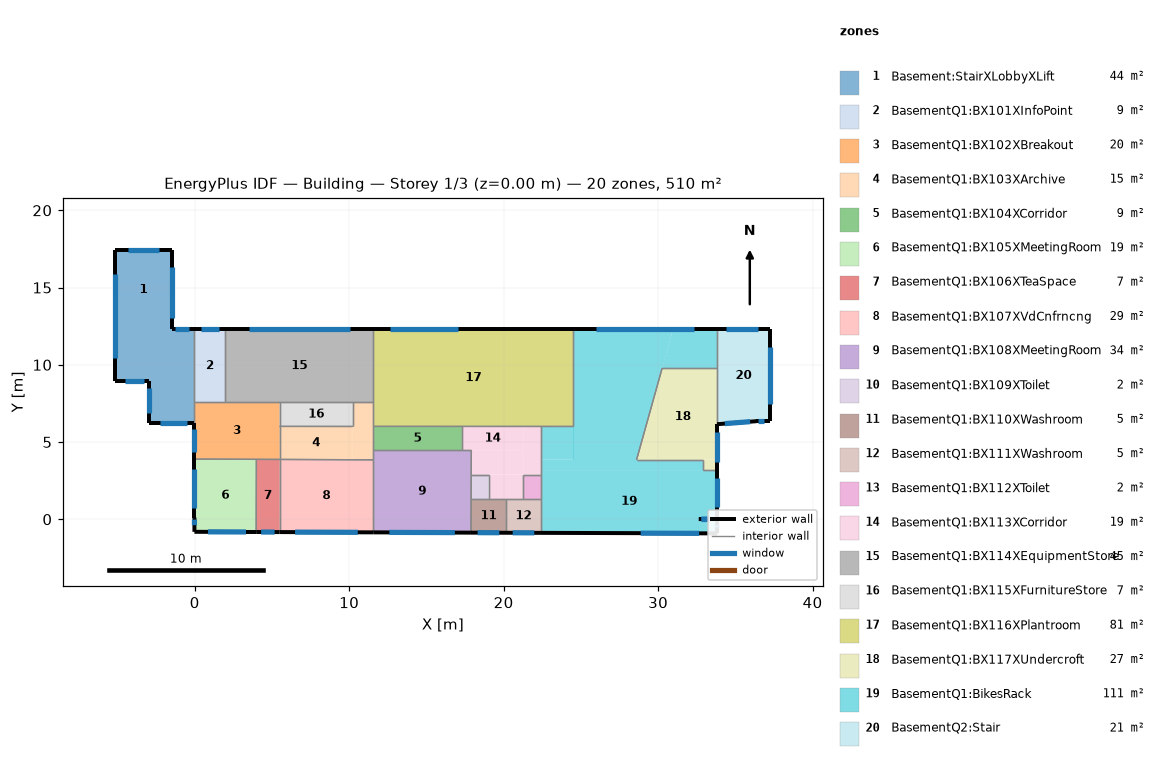
=== STOREY PLAN SPEC (per zone: floor XY polygon, exterior-wall plan segments, windows/doors) ===
zone 1: Basement:StairXLobbyXLift  (43.9 m²)
  floor: (-1.50, 12.29) (-5.13, 12.29) (-5.13, 17.41) (-1.50, 17.41)
  floor: (-0.02, 6.20) (-2.98, 6.20) (-2.98, 8.93) (-0.02, 8.93)
  floor: (-0.02, 8.93) (-5.13, 8.93) (-5.13, 12.29) (-0.02, 12.29)
  exterior wall: (-0.02, 12.29) – (-1.50, 12.29)  [1.5 m]
    window: (-0.34, 12.29) – (-1.25, 12.29)  [1.3 m²]
  exterior wall: (-1.50, 12.29) – (-1.50, 17.41)  [5.1 m]
    window: (-1.50, 13.06) – (-1.50, 16.36)  [4.7 m²]
  exterior wall: (-1.50, 17.41) – (-5.13, 17.41)  [3.6 m]
    window: (-2.29, 17.41) – (-4.34, 17.41)  [2.9 m²]
  exterior wall: (-5.13, 17.41) – (-5.13, 8.93)  [8.5 m]
    window: (-5.13, 15.89) – (-5.13, 10.44)  [7.7 m²]
  exterior wall: (-5.13, 8.93) – (-2.98, 8.93)  [2.1 m]
    window: (-4.52, 8.93) – (-3.30, 8.93)  [1.7 m²]
  exterior wall: (-2.98, 8.93) – (-2.98, 6.20)  [2.7 m]
    window: (-2.98, 8.52) – (-2.98, 6.90)  [2.3 m²]
  exterior wall: (-2.98, 6.20) – (-0.02, 6.20)  [3.0 m]
    window: (-2.26, 6.20) – (-0.52, 6.20)  [2.5 m²]
  interior walls: 2
zone 2: BasementQ1:BX101XInfoPoint  (9.5 m²)
  floor: (1.99, 7.56) (-0.02, 7.56) (-0.02, 12.29) (1.99, 12.29)
  exterior wall: (1.99, 12.29) – (-0.02, 12.29)  [2.0 m]
    window: (1.60, 12.29) – (0.38, 12.29)  [1.7 m²]
  interior walls: 3
zone 3: BasementQ1:BX102XBreakout  (20.3 m²)
  floor: (5.49, 3.87) (-0.02, 3.89) (-0.02, 7.56) (5.49, 7.56)
  exterior wall: (-0.02, 6.20) – (-0.02, 3.89)  [2.3 m]
    window: (-0.02, 5.83) – (-0.02, 4.34)  [2.1 m²]
  interior walls: 7
zone 4: BasementQ1:BX103XArchive  (15.1 m²)
  floor: (10.24, 3.85) (5.49, 3.87) (5.49, 6.01) (10.24, 6.01)
  floor: (11.56, 3.85) (10.24, 3.85) (10.24, 7.56) (11.56, 7.56)
  interior walls: 8
zone 5: BasementQ1:BX104XCorridor  (8.9 m²)
  floor: (17.30, 4.46) (11.56, 4.46) (11.56, 6.01) (17.30, 6.01)
  interior walls: 4
zone 6: BasementQ1:BX105XMeetingRoom  (18.8 m²)
  floor: (3.98, -0.83) (-0.02, -0.81) (-0.02, 3.89) (3.99, 3.88)
  exterior wall: (-0.02, 3.89) – (-0.02, 0.11)  [3.8 m]
    window: (-0.02, 3.22) – (-0.02, 0.71)  [3.6 m²]
  exterior wall: (-0.02, 0.11) – (-0.02, -0.81)  [0.9 m]
    window: (-0.02, -0.02) – (-0.02, -0.39)  [0.5 m²]
  exterior wall: (-0.02, -0.81) – (3.98, -0.83)  [4.0 m]
    window: (0.86, -0.82) – (3.32, -0.82)  [3.5 m²]
  interior walls: 2
zone 7: BasementQ1:BX106XTeaSpace  (7.1 m²)
  floor: (5.49, -0.83) (3.98, -0.83) (3.99, 3.88) (5.49, 3.87)
  exterior wall: (3.98, -0.83) – (5.49, -0.83)  [1.5 m]
    window: (4.30, -0.83) – (5.17, -0.83)  [1.2 m²]
  interior walls: 3
zone 8: BasementQ1:BX107XVdCnfrncng  (28.5 m²)
  floor: (11.56, -0.85) (5.49, -0.83) (5.49, 3.87) (11.56, 3.85)
  exterior wall: (5.49, -0.83) – (11.56, -0.85)  [6.1 m]
    window: (6.50, -0.83) – (10.56, -0.84)  [5.8 m²]
  interior walls: 3
zone 9: BasementQ1:BX108XMeetingRoom  (33.7 m²)
  floor: (17.88, -0.87) (11.56, -0.85) (11.56, 4.46) (17.91, 4.46)
  exterior wall: (11.56, -0.85) – (17.88, -0.87)  [6.3 m]
    window: (12.60, -0.85) – (16.84, -0.86)  [6.0 m²]
  interior walls: 7
zone 10: BasementQ1:BX109XToilet  (1.8 m²)
  floor: (19.02, 1.30) (17.89, 1.30) (17.90, 2.88) (19.02, 2.88)
  interior walls: 4
zone 11: BasementQ1:BX110XWashroom  (4.9 m²)
  floor: (20.15, -0.87) (17.88, -0.87) (17.89, 1.30) (20.15, 1.30)
  exterior wall: (17.88, -0.87) – (20.15, -0.87)  [2.3 m]
    window: (18.32, -0.87) – (19.72, -0.87)  [2.0 m²]
  interior walls: 4
zone 12: BasementQ1:BX111XWashroom  (4.9 m²)
  floor: (22.42, -0.88) (20.15, -0.87) (20.15, 1.30) (22.42, 1.30)
  exterior wall: (20.15, -0.87) – (22.42, -0.88)  [2.3 m]
    window: (20.59, -0.87) – (21.98, -0.88)  [2.0 m²]
  interior walls: 4
zone 13: BasementQ1:BX112XToilet  (1.8 m²)
  floor: (22.42, 1.30) (21.29, 1.30) (21.29, 2.88) (22.42, 2.88)
  interior walls: 4
zone 14: BasementQ1:BX113XCorridor  (18.6 m²)
  floor: (22.42, 2.88) (21.29, 2.88) (21.29, 6.01) (22.42, 6.01)
  floor: (21.29, 1.30) (19.02, 1.30) (19.02, 2.88) (21.29, 2.88)
  floor: (21.29, 2.88) (17.90, 2.88) (17.91, 4.46) (21.29, 4.46)
  floor: (21.29, 4.46) (17.30, 4.46) (17.30, 6.01) (21.29, 6.01)
  interior walls: 11
zone 15: BasementQ1:BX114XEquipmentStore  (45.3 m²)
  floor: (11.56, 7.56) (1.99, 7.56) (1.99, 12.29) (11.56, 12.29)
  exterior wall: (11.56, 12.29) – (1.99, 12.29)  [9.6 m]
    window: (10.03, 12.29) – (3.52, 12.29)  [9.3 m²]
  interior walls: 5
zone 16: BasementQ1:BX115XFurnitureStore  (7.4 m²)
  floor: (10.24, 6.01) (5.49, 6.01) (5.49, 7.56) (10.24, 7.56)
  interior walls: 4
zone 17: BasementQ1:BX116XPlantroom  (81.4 m²)
  floor: (24.52, 6.01) (11.56, 6.01) (11.56, 12.29) (24.52, 12.29)
  exterior wall: (24.52, 12.29) – (11.56, 12.29)  [13.0 m]
    window: (17.04, 12.29) – (12.64, 12.29)  [6.3 m²]
  interior walls: 6
zone 18: BasementQ1:BX117XUndercroft  (26.6 m²)
  floor: (33.82, 3.19) (32.89, 3.19) (32.89, 3.85) (33.82, 3.85)
  floor: (33.82, 3.85) (28.61, 3.85) (30.26, 9.78) (33.82, 9.78)
  exterior wall: (33.82, 3.19) – (33.82, 6.15)  [3.0 m]
    window: (33.82, 3.73) – (33.82, 5.68)  [2.8 m²]
  interior walls: 6
zone 19: BasementQ1:BikesRack  (110.6 m²)
  floor: (33.82, 9.78) (30.26, 9.78) (30.96, 12.29) (33.82, 12.29)
  floor: (24.52, 3.85) (22.42, 3.85) (22.42, 6.01) (24.52, 6.01)
  floor: (28.61, 3.85) (24.52, 3.85) (24.52, 12.29) (30.96, 12.29)
  floor: (32.89, 3.19) (22.42, 3.19) (22.42, 3.85) (32.89, 3.85)
  floor: (33.82, -0.91) (22.42, -0.88) (22.42, 3.19) (33.82, 3.19)
  exterior wall: (33.82, 0.01) – (33.82, 3.19)  [3.2 m]
    window: (33.82, 0.77) – (33.82, 2.65)  [2.7 m²]
  exterior wall: (33.82, 12.29) – (24.52, 12.29)  [9.3 m]
    window: (32.33, 12.29) – (26.00, 12.29)  [9.0 m²]
  exterior wall: (22.42, -0.88) – (33.82, -0.91)  [11.4 m]
    window: (28.87, -0.90) – (32.66, -0.91)  [5.4 m²]
  exterior wall: (33.82, -0.91) – (33.82, 0.01)  [0.9 m]
    window: (33.82, -0.53) – (33.82, -0.38)  [0.2 m²]
  exterior wall: (33.82, 0.01) – (32.63, 0.01)  [1.2 m] x2 surfaces
    window: (33.35, 0.01) – (32.81, 0.01)  [0.8 m²]
    window: (32.80, 0.01) – (33.35, 0.01)  [0.8 m²]
  interior walls: 11
zone 20: BasementQ2:Stair  (20.8 m²)
  floor: (37.27, 6.35) (36.37, 6.35) (37.27, 6.42)
  floor: (37.27, 6.42) (33.82, 6.15) (33.82, 12.29) (37.27, 12.29)
  exterior wall: (37.27, 6.35) – (37.27, 12.29)  [5.9 m]
    window: (37.27, 7.49) – (37.27, 11.16)  [5.2 m²]
  exterior wall: (37.27, 12.29) – (33.82, 12.29)  [3.5 m]
    window: (36.47, 12.29) – (34.39, 12.29)  [3.0 m²]
  exterior wall: (33.82, 6.15) – (36.37, 6.35)  [2.6 m]
    window: (34.32, 6.19) – (35.96, 6.32)  [2.3 m²]
  exterior wall: (36.37, 6.35) – (37.27, 6.35)  [0.9 m]
    window: (36.50, 6.35) – (36.84, 6.35)  [0.5 m²]
  interior walls: 2

=== DERIVED (storey summary) ===
Building: Building
Storey: 1 of 3  (floor level z = 0.00 m)
Storey gross floor area: 509.8 m²
Zones on this storey: 20
  - Basement:StairXLobbyXLift: floor 43.9 m²; exterior wall 26.6 m (92.9 m²); 7 window(s) 23.1 m²; WWR 24.9%
  - BasementQ1:BX101XInfoPoint: floor 9.5 m²; exterior wall 2.0 m (7.0 m²); 1 window(s) 1.7 m²; WWR 24.7%
  - BasementQ1:BX102XBreakout: floor 20.3 m²; exterior wall 2.3 m (8.1 m²); 1 window(s) 2.1 m²; WWR 26.1%
  - BasementQ1:BX103XArchive: floor 15.1 m²
  - BasementQ1:BX104XCorridor: floor 8.9 m²
  - BasementQ1:BX105XMeetingRoom: floor 18.8 m²; exterior wall 8.7 m (30.5 m²); 3 window(s) 7.6 m²; WWR 24.9%
  - BasementQ1:BX106XTeaSpace: floor 7.1 m²; exterior wall 1.5 m (5.3 m²); 1 window(s) 1.2 m²; WWR 23.4%
  - BasementQ1:BX107XVdCnfrncng: floor 28.5 m²; exterior wall 6.1 m (21.2 m²); 1 window(s) 5.8 m²; WWR 27.2%
  - BasementQ1:BX108XMeetingRoom: floor 33.7 m²; exterior wall 6.3 m (22.1 m²); 1 window(s) 6.0 m²; WWR 27.2%
  - BasementQ1:BX109XToilet: floor 1.8 m²
  - BasementQ1:BX110XWashroom: floor 4.9 m²; exterior wall 2.3 m (8.0 m²); 1 window(s) 2.0 m²; WWR 25.1%
  - BasementQ1:BX111XWashroom: floor 4.9 m²; exterior wall 2.3 m (7.9 m²); 1 window(s) 2.0 m²; WWR 25.1%
  - BasementQ1:BX112XToilet: floor 1.8 m²
  - BasementQ1:BX113XCorridor: floor 18.6 m²
  - BasementQ1:BX114XEquipmentStore: floor 45.3 m²; exterior wall 9.6 m (33.5 m²); 1 window(s) 9.3 m²; WWR 27.6%
  - BasementQ1:BX115XFurnitureStore: floor 7.4 m²
  - BasementQ1:BX116XPlantroom: floor 81.4 m²; exterior wall 13.0 m (45.3 m²); 1 window(s) 6.3 m²; WWR 13.8%
  - BasementQ1:BX117XUndercroft: floor 26.6 m²; exterior wall 3.0 m (10.4 m²); 1 window(s) 2.8 m²; WWR 26.6%
  - BasementQ1:BikesRack: floor 110.6 m²; exterior wall 26.0 m (95.1 m²); 6 window(s) 18.8 m²; WWR 19.8%
  - BasementQ2:Stair: floor 20.8 m²; exterior wall 12.9 m (45.0 m²); 4 window(s) 11.0 m²; WWR 24.4%
Zone adjacency (shared interzone walls):
  - Basement:StairXLobbyXLift ↔ BasementQ1:BX101XInfoPoint
  - Basement:StairXLobbyXLift ↔ BasementQ1:BX102XBreakout
  - BasementQ1:BX101XInfoPoint ↔ BasementQ1:BX102XBreakout
  - BasementQ1:BX101XInfoPoint ↔ BasementQ1:BX114XEquipmentStore
  - BasementQ1:BX102XBreakout ↔ BasementQ1:BX103XArchive
  - BasementQ1:BX102XBreakout ↔ BasementQ1:BX105XMeetingRoom
  - BasementQ1:BX102XBreakout ↔ BasementQ1:BX106XTeaSpace
  - BasementQ1:BX102XBreakout ↔ BasementQ1:BX114XEquipmentStore
  - BasementQ1:BX102XBreakout ↔ BasementQ1:BX115XFurnitureStore
  - BasementQ1:BX103XArchive ↔ BasementQ1:BX104XCorridor
  - BasementQ1:BX103XArchive ↔ BasementQ1:BX107XVdCnfrncng
  - BasementQ1:BX103XArchive ↔ BasementQ1:BX108XMeetingRoom
  - BasementQ1:BX103XArchive ↔ BasementQ1:BX114XEquipmentStore
  - BasementQ1:BX103XArchive ↔ BasementQ1:BX115XFurnitureStore
  - BasementQ1:BX103XArchive ↔ BasementQ1:BX116XPlantroom
  - BasementQ1:BX104XCorridor ↔ BasementQ1:BX108XMeetingRoom
  - BasementQ1:BX104XCorridor ↔ BasementQ1:BX113XCorridor
  - BasementQ1:BX104XCorridor ↔ BasementQ1:BX116XPlantroom
  - BasementQ1:BX105XMeetingRoom ↔ BasementQ1:BX106XTeaSpace
  - BasementQ1:BX106XTeaSpace ↔ BasementQ1:BX107XVdCnfrncng
  - BasementQ1:BX107XVdCnfrncng ↔ BasementQ1:BX108XMeetingRoom
  - BasementQ1:BX108XMeetingRoom ↔ BasementQ1:BX109XToilet
  - BasementQ1:BX108XMeetingRoom ↔ BasementQ1:BX110XWashroom
  - BasementQ1:BX108XMeetingRoom ↔ BasementQ1:BX113XCorridor
  - BasementQ1:BX109XToilet ↔ BasementQ1:BX110XWashroom
  - BasementQ1:BX109XToilet ↔ BasementQ1:BX113XCorridor
  - BasementQ1:BX110XWashroom ↔ BasementQ1:BX111XWashroom
  - BasementQ1:BX110XWashroom ↔ BasementQ1:BX113XCorridor
  - BasementQ1:BX111XWashroom ↔ BasementQ1:BX112XToilet
  - BasementQ1:BX111XWashroom ↔ BasementQ1:BX113XCorridor
  - BasementQ1:BX111XWashroom ↔ BasementQ1:BikesRack
  - BasementQ1:BX112XToilet ↔ BasementQ1:BX113XCorridor
  - BasementQ1:BX112XToilet ↔ BasementQ1:BikesRack
  - BasementQ1:BX113XCorridor ↔ BasementQ1:BX116XPlantroom
  - BasementQ1:BX113XCorridor ↔ BasementQ1:BikesRack
  - BasementQ1:BX114XEquipmentStore ↔ BasementQ1:BX115XFurnitureStore
  - BasementQ1:BX114XEquipmentStore ↔ BasementQ1:BX116XPlantroom
  - BasementQ1:BX116XPlantroom ↔ BasementQ1:BikesRack
  - BasementQ1:BX117XUndercroft ↔ BasementQ1:BikesRack
  - BasementQ1:BX117XUndercroft ↔ BasementQ2:Stair
  - BasementQ1:BikesRack ↔ BasementQ2:Stair